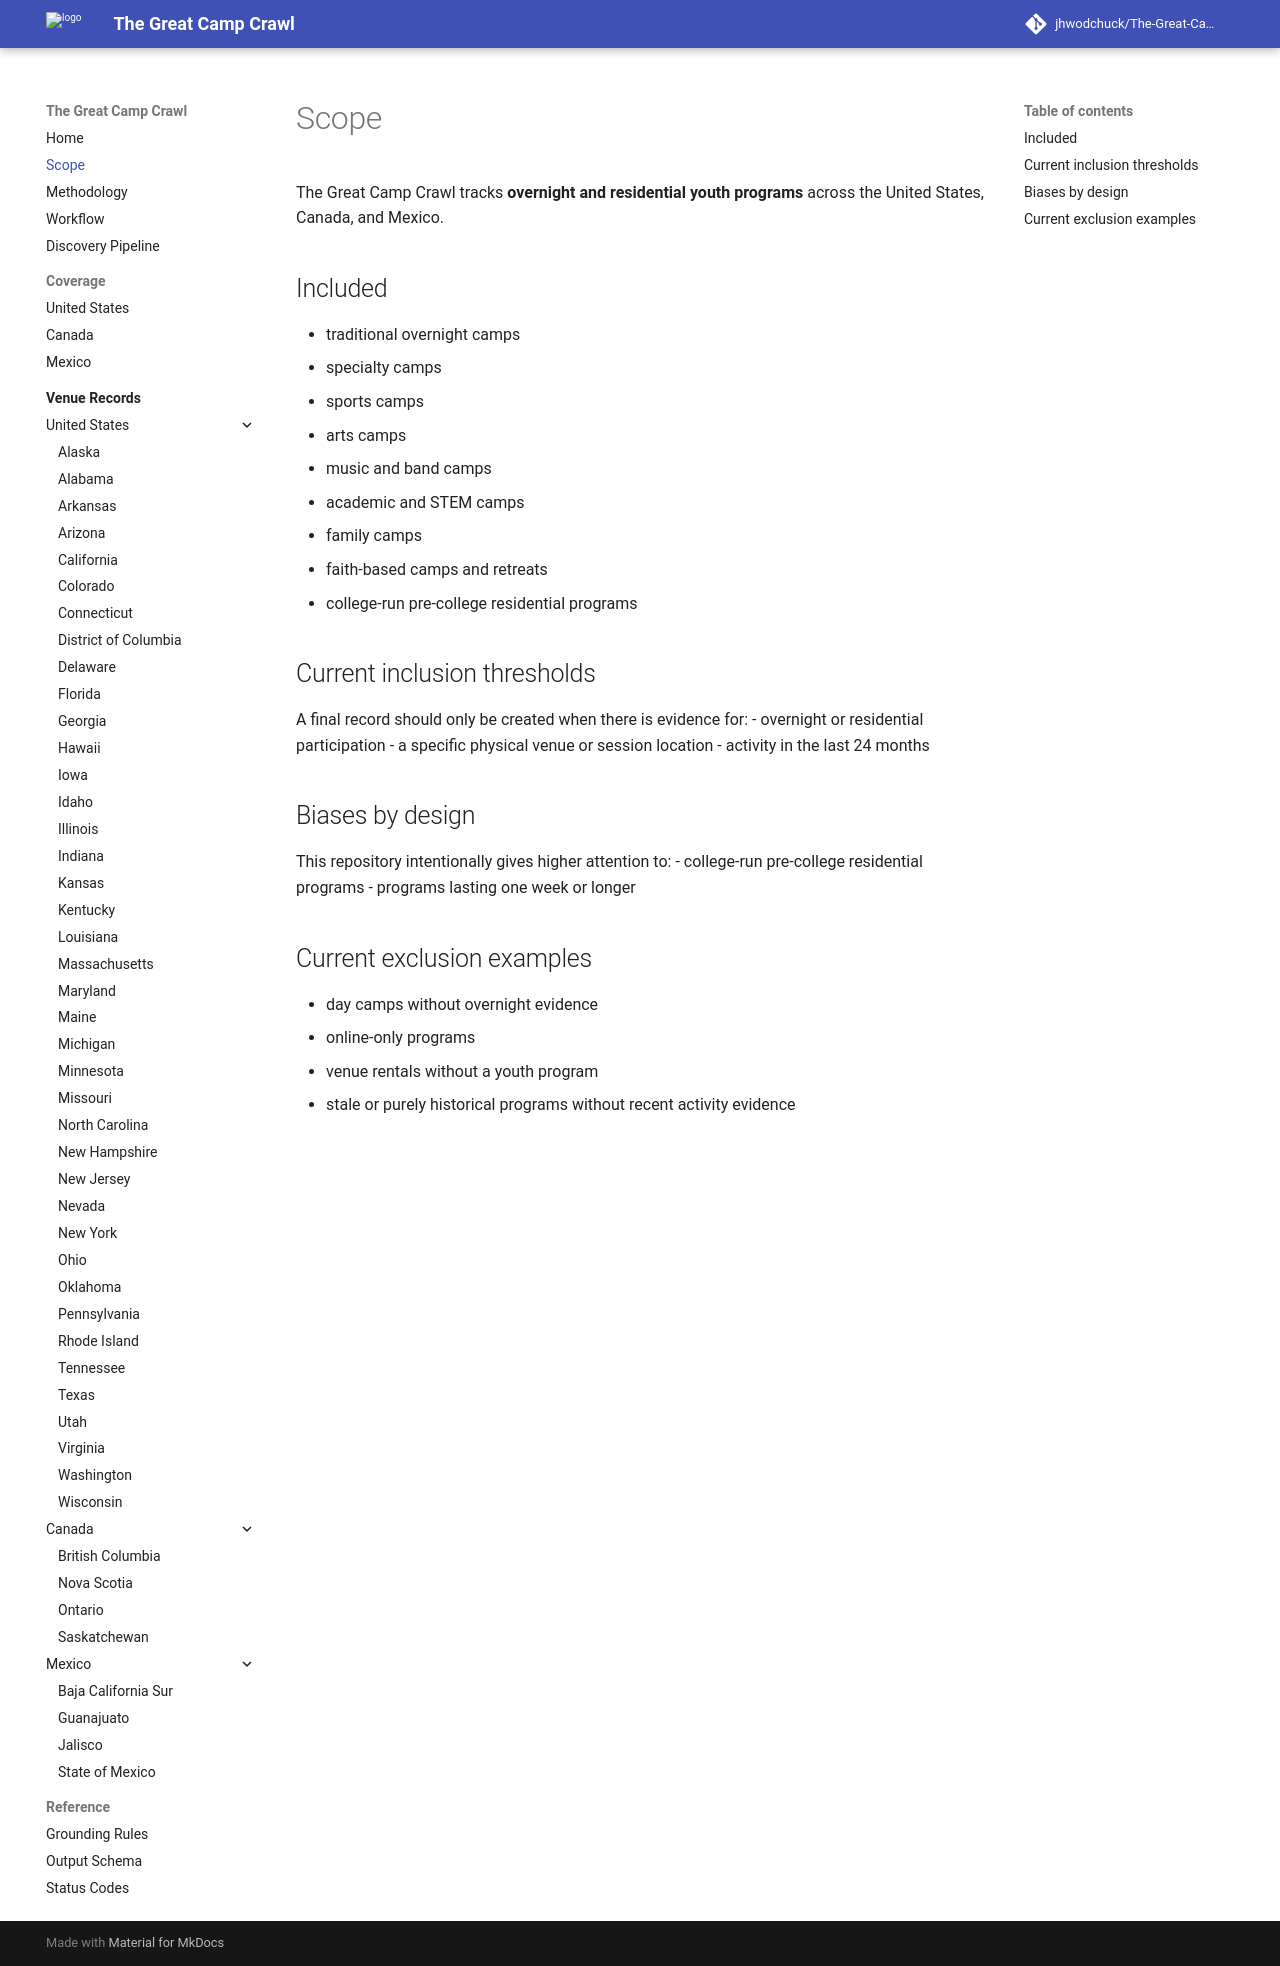

repository: jhwodchuck/The-Great-Camp-Crawl · page: scope/index.html · generator: mkdocs

# Scope

The Great Camp Crawl tracks **overnight and residential youth programs** across the United States, Canada, and Mexico.

## Included

- traditional overnight camps
- specialty camps
- sports camps
- arts camps
- music and band camps
- academic and STEM camps
- family camps
- faith-based camps and retreats
- college-run pre-college residential programs

## Current inclusion thresholds

A final record should only be created when there is evidence for:
- overnight or residential participation
- a specific physical venue or session location
- activity in the last 24 months

## Biases by design

This repository intentionally gives higher attention to:
- college-run pre-college residential programs
- programs lasting one week or longer

## Current exclusion examples

- day camps without overnight evidence
- online-only programs
- venue rentals without a youth program
- stale or purely historical programs without recent activity evidence
